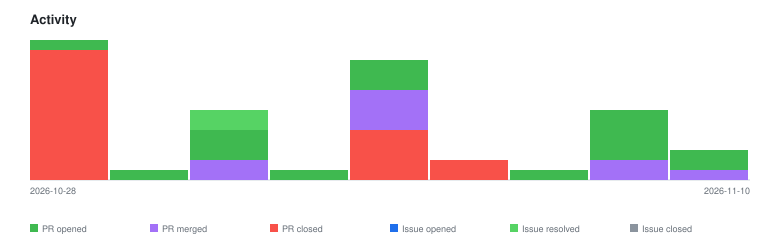

The table this chart was drawn from, first rows:
2026-10-28	pr-closed	13
2026-10-28	pr-opened	1
2026-10-30	pr-opened	1
2026-10-31	issue-resolved	2
2026-10-31	pr-merged	2
2026-10-31	pr-opened	3
2026-11-01	pr-opened	1
2026-11-02	pr-closed	5
2026-11-02	pr-merged	4
2026-11-02	pr-opened	3
2026-11-07	pr-closed	2
2026-11-08	pr-opened	1
2026-11-09	pr-merged	2
2026-11-09	pr-opened	5
2026-11-10	pr-merged	1
2026-11-10	pr-opened	2
